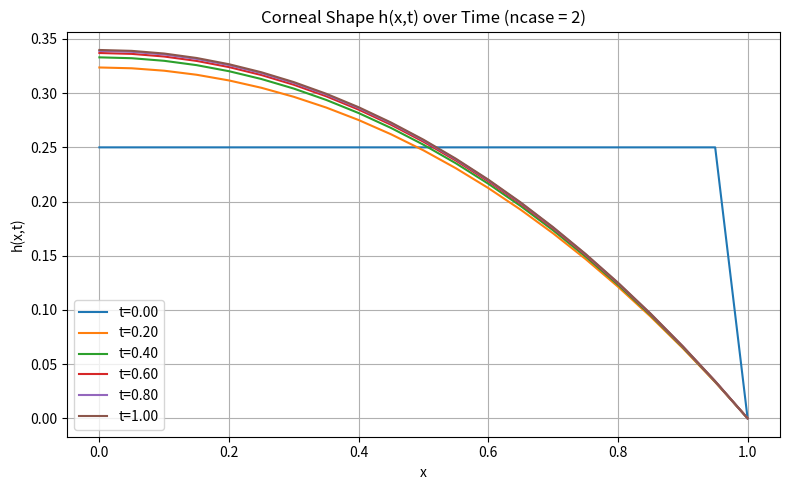

Reproduce this figure in Python.
import numpy as np
from scipy.integrate import solve_ivp
import matplotlib.pyplot as plt

# Parameters
R = 1.0
k = 1.0
P = 1.0
T = 1.0
a = R**2 * k / T
b = R * P / T
nx = 21
xl = 1.0
dx = xl / (nx - 1)
xg = np.linspace(0, xl, nx)
u0 = np.full(nx, 0.25)

# 6th-order finite difference for dh/dx
def dss006(xl, xu, n, u):
    dx = (xu - xl) / (n - 1)
    r6fdx = 1 / (720 * dx)
    ux = np.zeros_like(u)

    ux[0] = r6fdx * (-1764*u[0]+4320*u[1]-5400*u[2]+4800*u[3]-2700*u[4]+864*u[5]-120*u[6])
    ux[1] = r6fdx * (-120*u[0]-924*u[1]+1800*u[2]-1200*u[3]+600*u[4]-180*u[5]+24*u[6])
    ux[2] = r6fdx * (24*u[0]-288*u[1]-420*u[2]+960*u[3]-360*u[4]+96*u[5]-12*u[6])
    for i in range(3, n-3):
        ux[i] = r6fdx * (-12*u[i-3]+108*u[i-2]-540*u[i-1]+540*u[i+1]-108*u[i+2]+12*u[i+3])
    ux[n-3] = r6fdx * (-24*u[n-1]+288*u[n-2]+420*u[n-3]-960*u[n-4]+360*u[n-5]-96*u[n-6]+12*u[n-7])
    ux[n-2] = r6fdx * (120*u[n-1]+924*u[n-2]-1800*u[n-3]+1200*u[n-4]-600*u[n-5]+180*u[n-6]-24*u[n-7])
    ux[n-1] = r6fdx * (1764*u[n-1]-4320*u[n-2]+5400*u[n-3]-4800*u[n-4]+2700*u[n-5]-864*u[n-6]+120*u[n-7])
    return ux

# 6th-order finite difference for d²h/dx²
def dss046(xl, xu, n, u, ux, nl, nu):
    dx = (xu - xl) / (n - 1)
    rdxs = 1 / dx**2
    uxx = np.zeros_like(u)

    if nl == 2:
        uxx[0] = rdxs * (-7.49388888888886*u[0]+12*u[1]-7.5*u[2]+4.44444444444457*u[3]-
                         1.875*u[4]+0.48*u[5]-0.055555555555568*u[6]-4.9*ux[0]*dx)
    uxx[1] = rdxs * (0.7*u[0]-0.388888888888889*u[1]-2.7*u[2]+4.75*u[3]-
                     3.72222222222222*u[4]+1.8*u[5]-0.5*u[6]+0.061111111111111*u[7])
    uxx[2] = rdxs * (-0.061111111111111*u[0]+1.18888888888889*u[1]-2.1*u[2]+
                     0.722222222222223*u[3]+0.472222222222222*u[4]-0.3*u[5]+
                     0.088888888888889*u[6]-0.011111111111111*u[7])
    for i in range(3, n-3):
        uxx[i] = rdxs * (0.011111111111111*u[i-3]-0.15*u[i-2]+1.5*u[i-1] +
                         1.5*u[i+1]-0.15*u[i+2]+0.011111111111111*u[i+3] -
                         2.72222222222222*u[i])
    uxx[n-3] = rdxs * (-0.061111111111111*u[n-1]+1.18888888888889*u[n-2]-2.1*u[n-3]+
                       0.722222222222223*u[n-4]+0.472222222222222*u[n-5]-0.3*u[n-6]+
                       0.088888888888889*u[n-7]-0.011111111111111*u[n-8])
    uxx[n-2] = rdxs * (0.7*u[n-1]-0.388888888888889*u[n-2]-2.7*u[n-3]+4.75*u[n-4]-
                       3.72222222222222*u[n-5]+1.8*u[n-6]-0.5*u[n-7]+0.061111111111111*u[n-8])
    if nu == 1:
        uxx[n-1] = rdxs * (5.21111111111111*u[n-1]-22.3*u[n-2]+43.95*u[n-3]-
                           52.7222222222222*u[n-4]+41*u[n-5]-20.1*u[n-6]+
                           5.66111111111111*u[n-7]-0.7*u[n-8])
    return uxx

# corneal_2 PDE system (ncase = 2)
def corneal_2(t, u):
    u[-1] = 0
    ux = dss006(0, xl, nx, u)
    ux[0] = 0
    uxx = dss046(0, xl, nx, u, ux, nl=2, nu=1)
    sr = np.sqrt(1 + ux**2)
    ut = uxx - a * u + b / sr
    ut[-1] = 0
    return ut

# Time integration
tf = 1.0
nout = 6
tm = np.linspace(0, tf, nout)
sol = solve_ivp(corneal_2, [0, tf], u0, t_eval=tm, method='LSODA', rtol=1e-8, atol=1e-8)

# Output
U = sol.y.T
print(f"{'t':>5} {'u(0)':>10} {'u(0.25)':>10} {'u(0.5)':>10} {'u(0.75)':>10} {'u(1)':>10}")
for i in range(nout):
    print(f"{tm[i]:5.2f} {U[i, 0]:10.5f} {U[i, 5]:10.5f} {U[i, 10]:10.5f} {U[i, 15]:10.5f} {U[i, 20]:10.5f}")

# Plot
plt.figure(figsize=(8, 5))
for i in range(nout):
    plt.plot(xg, U[i], label=f't={tm[i]:.2f}')
plt.xlabel("x")
plt.ylabel("h(x,t)")
plt.title("Corneal Shape h(x,t) over Time (ncase = 2)")
plt.legend()
plt.grid(True)
plt.tight_layout()
plt.show()
